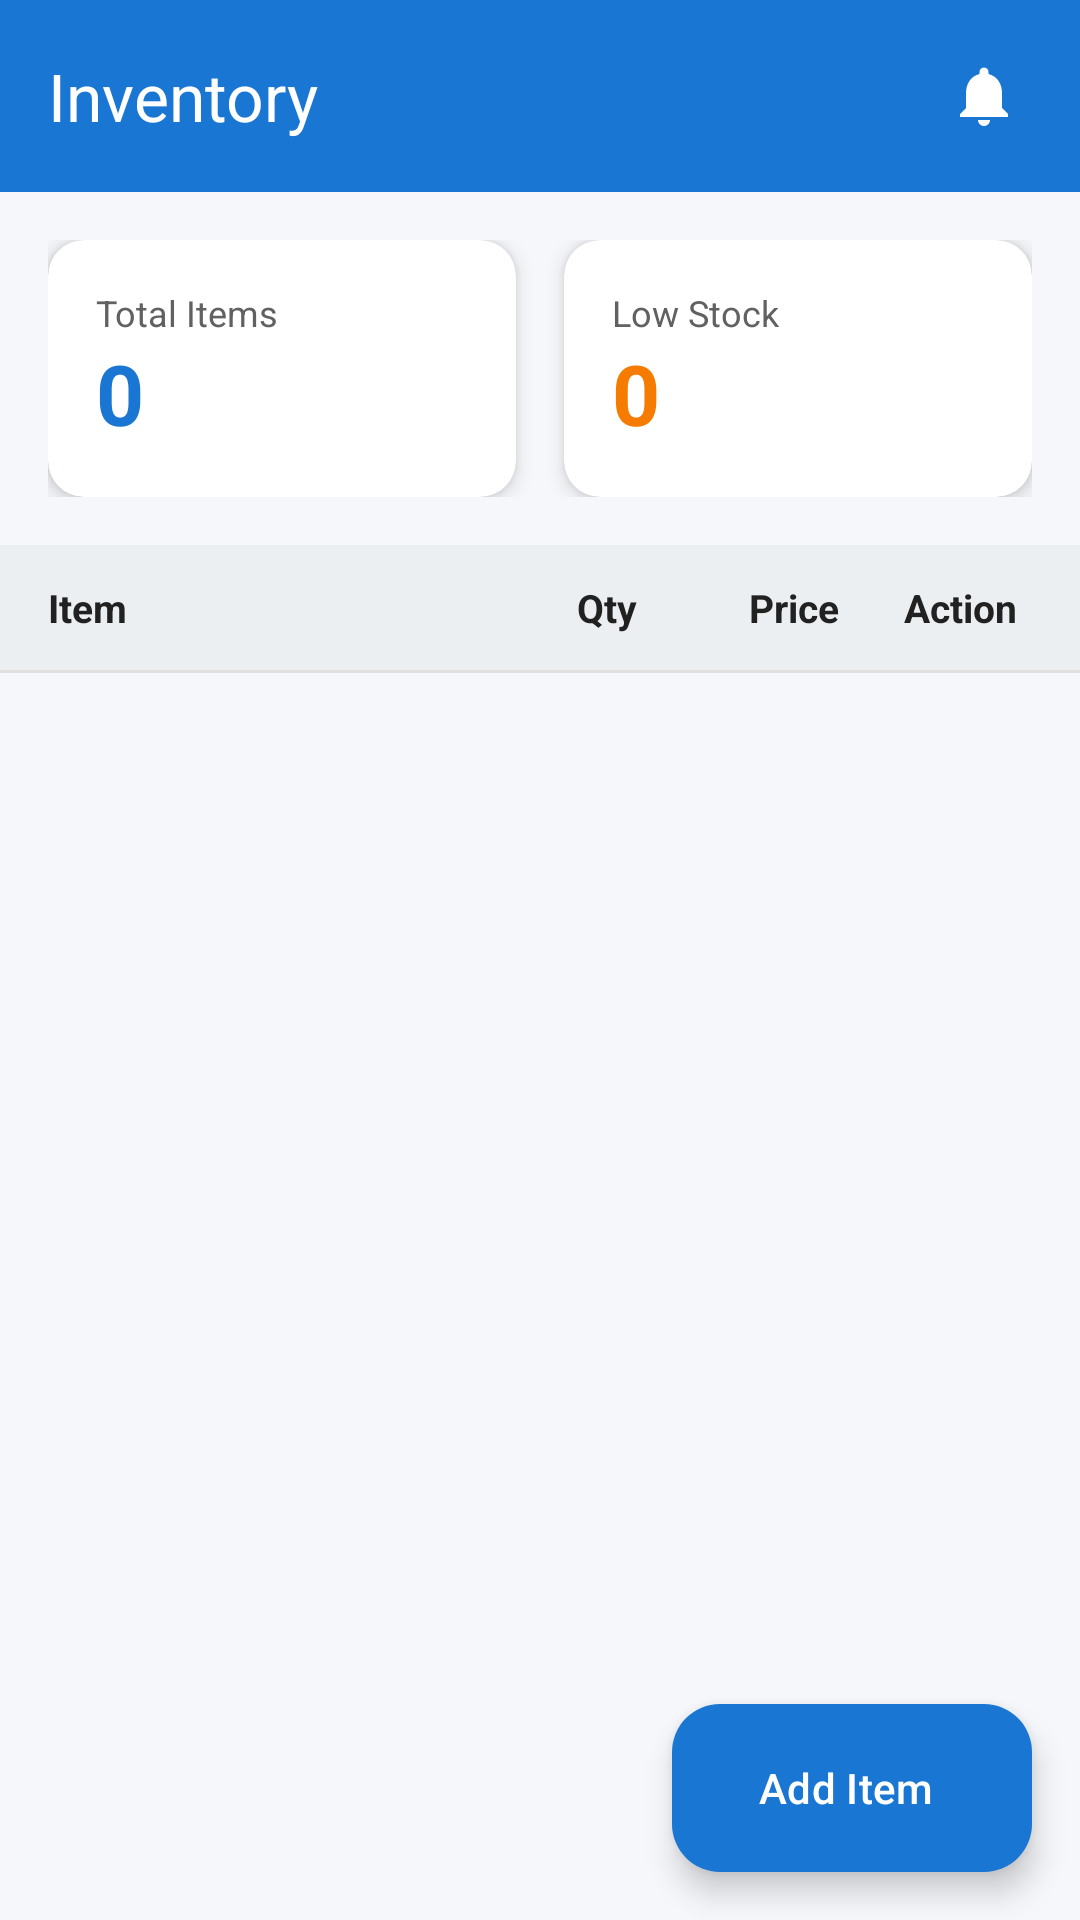

This screen was rendered from an Android layout file. Write that file and the resources it references.
<!-- AndroidManifest.xml: activity theme Theme.InventoryManagementAppKotlin -->
<!-- res/layout/activity_main.xml -->
<?xml version="1.0" encoding="utf-8"?>
<androidx.coordinatorlayout.widget.CoordinatorLayout
    xmlns:android="http://schemas.android.com/apk/res/android"
    xmlns:app="http://schemas.android.com/apk/res-auto"
    xmlns:tools="http://schemas.android.com/tools"
    android:layout_width="match_parent"
    android:layout_height="match_parent"
    android:background="@color/background_primary"
    tools:context=".activities.MainActivity">

    <com.google.android.material.appbar.AppBarLayout
        android:id="@+id/appBarLayout"
        android:layout_width="match_parent"
        android:layout_height="wrap_content"
        android:background="@color/primary">

        <androidx.appcompat.widget.Toolbar
            android:id="@+id/toolbar"
            android:layout_width="match_parent"
            android:layout_height="?attr/actionBarSize"
            app:popupTheme="@style/ThemeOverlay.AppCompat.Light"
            app:title="@string/inventory_title"
            app:titleTextColor="@android:color/white">

            <ImageButton
                android:id="@+id/btnNotifications"
                android:layout_width="48dp"
                android:layout_height="48dp"
                android:layout_gravity="end"
                android:layout_marginEnd="8dp"
                android:background="?attr/selectableItemBackgroundBorderless"
                android:contentDescription="@string/notifications"
                android:padding="12dp"
                android:src="@drawable/ic_notifications"
                app:tint="@android:color/white" />

        </androidx.appcompat.widget.Toolbar>

    </com.google.android.material.appbar.AppBarLayout>

    <LinearLayout
        android:layout_width="match_parent"
        android:layout_height="match_parent"
        android:orientation="vertical"
        app:layout_behavior="@string/appbar_scrolling_view_behavior">

        <LinearLayout
            android:id="@+id/summarySection"
            android:layout_width="match_parent"
            android:layout_height="wrap_content"
            android:orientation="horizontal"
            android:padding="16dp">

            <androidx.cardview.widget.CardView
                android:layout_width="0dp"
                android:layout_height="wrap_content"
                android:layout_marginEnd="8dp"
                android:layout_weight="1"
                app:cardBackgroundColor="@color/card_background"
                app:cardCornerRadius="12dp"
                app:cardElevation="4dp">

                <LinearLayout
                    android:layout_width="match_parent"
                    android:layout_height="wrap_content"
                    android:orientation="vertical"
                    android:padding="16dp">

                    <TextView
                        android:layout_width="wrap_content"
                        android:layout_height="wrap_content"
                        android:text="@string/total_items"
                        android:textColor="@color/text_secondary"
                        android:textSize="12sp" />

                    <TextView
                        android:id="@+id/tvTotalItems"
                        android:layout_width="wrap_content"
                        android:layout_height="wrap_content"
                        android:text="0"
                        android:textColor="@color/primary"
                        android:textSize="28sp"
                        android:textStyle="bold" />

                </LinearLayout>

            </androidx.cardview.widget.CardView>

            <androidx.cardview.widget.CardView
                android:layout_width="0dp"
                android:layout_height="wrap_content"
                android:layout_marginStart="8dp"
                android:layout_weight="1"
                app:cardBackgroundColor="@color/card_background"
                app:cardCornerRadius="12dp"
                app:cardElevation="4dp">

                <LinearLayout
                    android:layout_width="match_parent"
                    android:layout_height="wrap_content"
                    android:orientation="vertical"
                    android:padding="16dp">

                    <TextView
                        android:layout_width="wrap_content"
                        android:layout_height="wrap_content"
                        android:text="@string/low_stock"
                        android:textColor="@color/text_secondary"
                        android:textSize="12sp" />

                    <TextView
                        android:id="@+id/tvLowStock"
                        android:layout_width="wrap_content"
                        android:layout_height="wrap_content"
                        android:text="0"
                        android:textColor="@color/warning"
                        android:textSize="28sp"
                        android:textStyle="bold" />

                </LinearLayout>

            </androidx.cardview.widget.CardView>

        </LinearLayout>

        <LinearLayout
            android:id="@+id/gridHeader"
            android:layout_width="match_parent"
            android:layout_height="wrap_content"
            android:background="@color/header_background"
            android:gravity="center_vertical"
            android:orientation="horizontal"
            android:paddingHorizontal="16dp"
            android:paddingVertical="12dp">

            <TextView
                android:layout_width="0dp"
                android:layout_height="wrap_content"
                android:layout_weight="2.5"
                android:text="@string/header_item_name"
                android:textColor="@color/text_primary"
                android:textSize="13sp"
                android:textStyle="bold" />

            <TextView
                android:layout_width="0dp"
                android:layout_height="wrap_content"
                android:layout_weight="1"
                android:gravity="center"
                android:text="@string/header_quantity"
                android:textColor="@color/text_primary"
                android:textSize="13sp"
                android:textStyle="bold" />

            <TextView
                android:layout_width="0dp"
                android:layout_height="wrap_content"
                android:layout_weight="1"
                android:gravity="center"
                android:text="@string/header_price"
                android:textColor="@color/text_primary"
                android:textSize="13sp"
                android:textStyle="bold" />

            <TextView
                android:layout_width="48dp"
                android:layout_height="wrap_content"
                android:gravity="center"
                android:text="@string/header_action"
                android:textColor="@color/text_primary"
                android:textSize="13sp"
                android:textStyle="bold" />

        </LinearLayout>

        <View
            android:layout_width="match_parent"
            android:layout_height="1dp"
            android:background="@color/divider" />

        <FrameLayout
            android:layout_width="match_parent"
            android:layout_height="0dp"
            android:layout_weight="1">

            <androidx.recyclerview.widget.RecyclerView
                android:id="@+id/rvInventory"
                android:layout_width="match_parent"
                android:layout_height="match_parent"
                android:clipToPadding="false"
                android:paddingBottom="88dp"
                tools:listitem="@layout/item_inventory_row" />

            <LinearLayout
                android:id="@+id/emptyStateView"
                android:layout_width="match_parent"
                android:layout_height="match_parent"
                android:gravity="center"
                android:orientation="vertical"
                android:padding="32dp"
                android:visibility="gone">

                <ImageView
                    android:layout_width="120dp"
                    android:layout_height="120dp"
                    android:alpha="0.4"
                    android:contentDescription="@string/empty_inventory"
                    android:src="@drawable/ic_inventory_logo"
                    app:tint="@color/text_tertiary" />

                <TextView
                    android:layout_width="wrap_content"
                    android:layout_height="wrap_content"
                    android:layout_marginTop="24dp"
                    android:text="@string/empty_inventory_title"
                    android:textColor="@color/text_secondary"
                    android:textSize="20sp"
                    android:textStyle="bold" />

                <TextView
                    android:layout_width="wrap_content"
                    android:layout_height="wrap_content"
                    android:layout_marginTop="8dp"
                    android:gravity="center"
                    android:text="@string/empty_inventory_message"
                    android:textColor="@color/text_tertiary"
                    android:textSize="14sp" />

            </LinearLayout>

        </FrameLayout>

    </LinearLayout>

    <com.google.android.material.floatingactionbutton.ExtendedFloatingActionButton
        android:id="@+id/fabAddItem"
        android:layout_width="wrap_content"
        android:layout_height="wrap_content"
        android:layout_gravity="bottom|end"
        android:layout_margin="16dp"
        android:text="@string/add_item"
        android:textAllCaps="false"
        android:textColor="@android:color/white"
        app:backgroundTint="@color/primary"
        app:icon="@drawable/ic_add"
        app:iconTint="@android:color/white" />

</androidx.coordinatorlayout.widget.CoordinatorLayout>
<!-- res/layout/item_inventory_row.xml (included above) -->
<?xml version="1.0" encoding="utf-8"?>
<androidx.cardview.widget.CardView
    xmlns:android="http://schemas.android.com/apk/res/android"
    xmlns:app="http://schemas.android.com/apk/res-auto"
    xmlns:tools="http://schemas.android.com/tools"
    android:layout_width="match_parent"
    android:layout_height="wrap_content"
    android:layout_marginHorizontal="12dp"
    android:layout_marginVertical="4dp"
    app:cardBackgroundColor="@color/card_background"
    app:cardCornerRadius="8dp"
    app:cardElevation="2dp">

    <LinearLayout
        android:layout_width="match_parent"
        android:layout_height="wrap_content"
        android:background="?attr/selectableItemBackground"
        android:gravity="center_vertical"
        android:minHeight="72dp"
        android:orientation="horizontal"
        android:paddingHorizontal="16dp"
        android:paddingVertical="12dp">

        <LinearLayout
            android:layout_width="0dp"
            android:layout_height="wrap_content"
            android:layout_weight="2.5"
            android:orientation="vertical">

            <TextView
                android:id="@+id/tvItemName"
                android:layout_width="wrap_content"
                android:layout_height="wrap_content"
                android:ellipsize="end"
                android:maxLines="1"
                android:textColor="@color/text_primary"
                android:textSize="16sp"
                android:textStyle="bold"
                tools:text="Wireless Mouse" />

            <TextView
                android:id="@+id/tvItemDescription"
                android:layout_width="wrap_content"
                android:layout_height="wrap_content"
                android:layout_marginTop="2dp"
                android:ellipsize="end"
                android:maxLines="1"
                android:textColor="@color/text_secondary"
                android:textSize="12sp"
                tools:text="Logitech M185" />

        </LinearLayout>

        <LinearLayout
            android:layout_width="0dp"
            android:layout_height="wrap_content"
            android:layout_weight="1"
            android:gravity="center"
            android:orientation="vertical">

            <TextView
                android:id="@+id/tvQuantity"
                android:layout_width="wrap_content"
                android:layout_height="wrap_content"
                android:textColor="@color/text_primary"
                android:textSize="16sp"
                android:textStyle="bold"
                tools:text="25" />

            <TextView
                android:id="@+id/tvLowStockBadge"
                android:layout_width="wrap_content"
                android:layout_height="wrap_content"
                android:layout_marginTop="2dp"
                android:background="@drawable/bg_low_stock_badge"
                android:paddingHorizontal="6dp"
                android:paddingVertical="2dp"
                android:text="@string/low"
                android:textColor="@android:color/white"
                android:textSize="9sp"
                android:textStyle="bold"
                android:visibility="gone"
                tools:visibility="visible" />

        </LinearLayout>

        <TextView
            android:id="@+id/tvPrice"
            android:layout_width="0dp"
            android:layout_height="wrap_content"
            android:layout_weight="1"
            android:gravity="center"
            android:textColor="@color/success"
            android:textSize="14sp"
            android:textStyle="bold"
            tools:text="$24.99" />

        <ImageButton
            android:id="@+id/btnDeleteRow"
            android:layout_width="44dp"
            android:layout_height="44dp"
            android:background="@drawable/bg_delete_button_ripple"
            android:contentDescription="@string/delete_item"
            android:padding="10dp"
            android:src="@drawable/ic_delete"
            app:tint="@color/error" />

    </LinearLayout>

</androidx.cardview.widget.CardView>
<!-- resources referenced by this layout -->
<resources>
  <color name="background_primary">#F5F7FA</color>
  <color name="card_background">#FFFFFF</color>
  <color name="divider">#E0E0E0</color>
  <color name="error">#C62828</color>
  <color name="header_background">#ECEFF1</color>
  <color name="primary">#1976D2</color>
  <color name="success">#2E7D32</color>
  <color name="text_primary">#212121</color>
  <color name="text_secondary">#616161</color>
  <color name="text_tertiary">#9E9E9E</color>
  <color name="warning">#F57C00</color>
  <!-- drawable bg_low_stock_badge (drawable) -->
  <?xml version="1.0" encoding="utf-8"?>
  <shape xmlns:android="http://schemas.android.com/apk/res/android"
      android:shape="rectangle">
      <solid android:color="@color/error" />
      <corners android:radius="4dp" />
      <padding android:left="6dp" android:right="6dp" android:top="2dp" android:bottom="2dp" />
  </shape>
  <!-- drawable ic_inventory_logo (drawable) -->
  <vector xmlns:android="http://schemas.android.com/apk/res/android"
      android:width="48dp" android:height="48dp"
      android:viewportWidth="24" android:viewportHeight="24"
      android:tint="?attr/colorControlNormal">
      <path android:fillColor="@android:color/white"
          android:pathData="M20,2H4c-1,0 -2,0.9 -2,2v3.01c0,0.72 0.43,1.34 1,1.69V20c0,1.1 1.1,2 2,2h14c0.9,0 2,-0.9 2,-2V8.7c0.57,-0.35 1,-0.97 1,-1.69V4c0,-1.1 -1,-2 -2,-2zM15,14H9v-2h6v2zM20,7H4V4l16,-0.02V7z"/>
  </vector>
  <!-- drawable ic_notifications (drawable) -->
  <vector xmlns:android="http://schemas.android.com/apk/res/android"
      android:width="24dp" android:height="24dp"
      android:viewportWidth="24" android:viewportHeight="24"
      android:tint="?attr/colorControlNormal">
      <path android:fillColor="@android:color/white"
          android:pathData="M12,22c1.1,0 2,-0.9 2,-2h-4c0,1.1 0.89,2 2,2zM18,16v-5c0,-3.07 -1.64,-5.64 -4.5,-6.32L13.5,4c0,-0.83 -0.67,-1.5 -1.5,-1.5s-1.5,0.67 -1.5,1.5v0.68C7.63,5.36 6,7.92 6,11v5l-2,2v1h16v-1l-2,-2z"/>
  </vector>
  <string name="add_item">Add Item</string>
  <string name="appbar_scrolling_view_behavior">com.google.android.material.appbar.AppBarLayout$ScrollingViewBehavior</string>
  <string name="delete_item">Delete item</string>
  <string name="empty_inventory">No items yet</string>
  <string name="empty_inventory_message">Tap the + button to add your first item</string>
  <string name="empty_inventory_title">Your inventory is empty</string>
  <string name="header_action">Action</string>
  <string name="header_item_name">Item</string>
  <string name="header_price">Price</string>
  <string name="header_quantity">Qty</string>
  <string name="inventory_title">Inventory</string>
  <string name="low">LOW</string>
  <string name="low_stock">Low Stock</string>
  <string name="notifications">Notifications</string>
  <string name="total_items">Total Items</string>
  <style name="Theme.InventoryManagementAppKotlin" parent="Theme.Material3.DayNight.NoActionBar">
          <item name="colorPrimary">@color/primary</item>
          <item name="colorPrimaryVariant">@color/primary_dark</item>
          <item name="colorOnPrimary">@color/card_background</item>
  
          <item name="colorSecondary">@color/accent</item>
          <item name="colorOnSecondary">@color/card_background</item>
  
          <item name="android:statusBarColor">@color/primary_dark</item>
          <item name="android:windowBackground">@color/background_primary</item>
      </style>
  <color name="primary_dark">#0D47A1</color>
  <color name="accent">#FF9800</color>
</resources>
